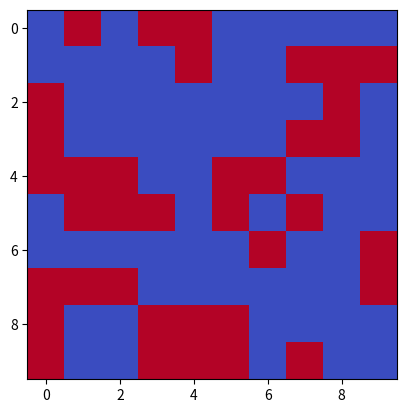

Here is the Python script that generated this plot:
"""
Created on Fri Mar 22 12:09:45 2024

@authors: diederick & konstantinos
"""

# Strawberry imports
import numpy as np
import matplotlib.pyplot as plt

# Stracciatella import
from scipy.signal import convolve2d 

# constants
temperature = 1.5 # k_B
Nbodies     = 10
rngseed     = 8
cmap        = "coolwarm"

# Grid initialization
rng  = np.random.default_rng(seed=rngseed)
grid = np.sign(rng.random((Nbodies, Nbodies)) - 0.5)

# Convolve kernel
kernel = np.array([[0, 1, 0], 
                   [1, 1, 1], 
                   [0, 1, 0]])

# Functions
def plot_grid(grid: np.ndarray, cmap: str = cmap):
    '''
    Plot the grid.

    Parameters
    ----------
    grid: np.ndarray, the (Nbodies, Nbodies) grid to plot.

    cmap: string, which colormap to use.
    '''
    fig, ax = plt.subplots(1,1)
    ax.imshow(grid, cmap)

def total_magnetization(grid: np.ndarray) -> float:
    '''
    Calculates the total magnetization of the grid.

    Parameters
    ----------
    grid: np.ndarray, the (Nbodies, Nbodies) grid.

    Returns
    -------
    M: float, total magnetization.
    '''
    return grid.sum()

def neighbor_sum(grid: np.ndarray) -> np.ndarray:
    '''
    Finds the sum of all direct neighbors in grid for each cell.
    Sum includes the cell itself.

    Parameters
    ----------
    grid: np.ndarray, the (Nbodies, Nbodies) grid.

    Returns
    -------
    summed: neighbors-summed version of grid.
    '''
    return convolve2d(grid, kernel, boundary='wrap', mode='same')

print(total_magnetization(grid))
plot_grid(grid)
plt.show()
